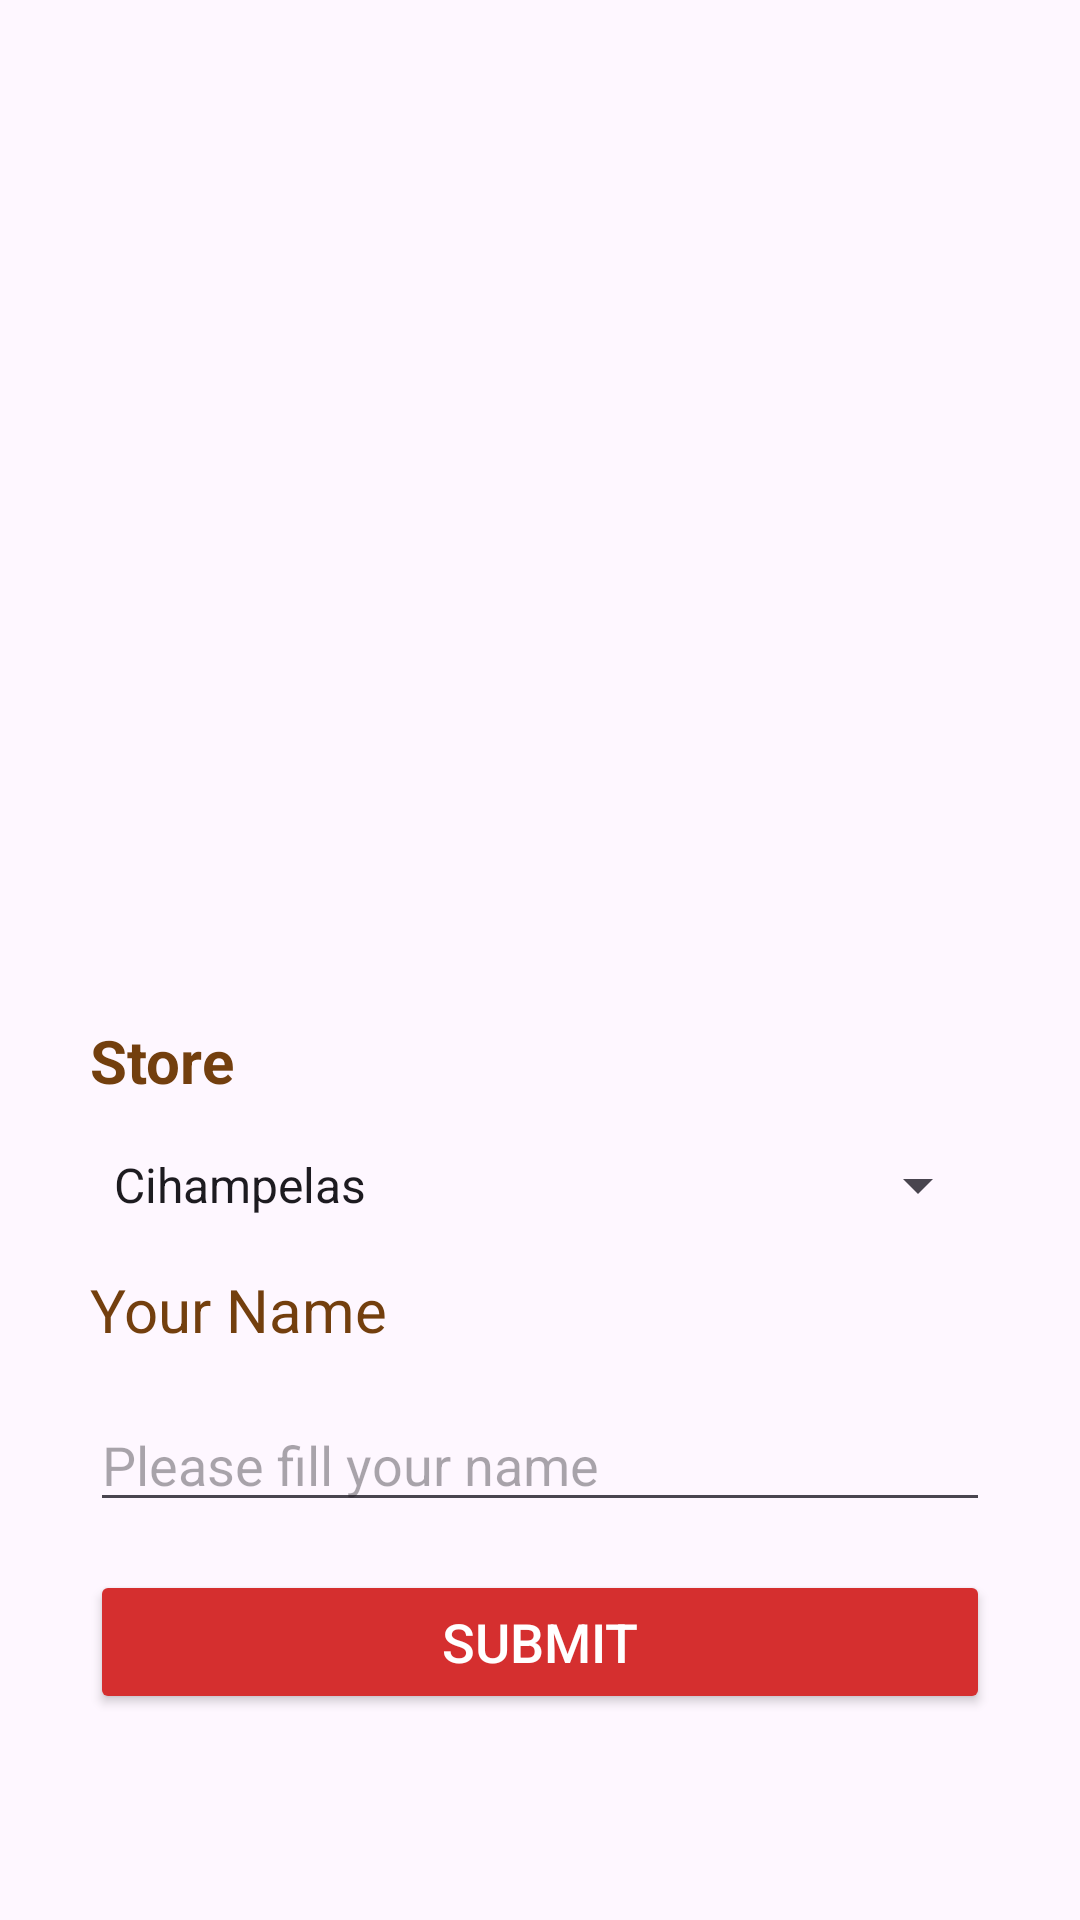

Layout XML and referenced resources for this Android screen:
<!-- AndroidManifest.xml: application theme Theme.RestoranPizza -->
<!-- res/layout/activity_main.xml -->
<?xml version="1.0" encoding="utf-8"?>
<LinearLayout xmlns:android="http://schemas.android.com/apk/res/android"
    xmlns:app="http://schemas.android.com/apk/res-auto"
    xmlns:tools="http://schemas.android.com/tools"
    android:layout_gravity="center"
    android:orientation="vertical"
    android:layout_width="match_parent"
    android:layout_height="match_parent"
    tools:context=".MainActivity">

    <ImageView
        android:id="@+id/logo_restoran"
        android:layout_width="match_parent"
        android:layout_height="240dp"
        android:layout_marginTop="50dp"
        android:src="@drawable/logorestoran" />

    <TextView
        android:id="@+id/store_awal"
        android:layout_width="wrap_content"
        android:layout_height="wrap_content"
        android:text="Store"
        android:textSize="20sp"
        android:textStyle="bold"
        android:textColor="#733F0E"
        android:layout_gravity="start"
        android:layout_marginLeft="30dp"
        android:layout_marginRight="30dp"
        android:layout_marginTop="50dp" />

    <Spinner
        android:id="@+id/storeSpinner"
        android:layout_width="match_parent"
        android:layout_height="wrap_content"
        android:layout_marginLeft="30dp"
        android:layout_marginTop="16dp"
        android:layout_marginRight="30dp"
        android:entries="@array/store_items" />

    <TextView
        android:id="@+id/yourname"
        android:layout_width="wrap_content"
        android:layout_height="35dp"
        android:layout_gravity="start"
        android:layout_marginLeft="30dp"
        android:layout_marginTop="16dp"
        android:text="@string/yourname"
        android:textColor="#733F0E"
        android:textSize="20sp" />

    <EditText
        android:id="@+id/nama"
        android:layout_width="match_parent"
        android:layout_height="wrap_content"
        android:layout_marginTop="8dp"
        android:hint="@string/namaText"
        android:layout_marginLeft="30dp"
        android:layout_marginRight="30dp" />

    <Button
        android:id="@+id/submit_button"
        android:layout_width="match_parent"
        android:layout_height="wrap_content"
        android:text="Submit"
        android:textSize="18sp"
        android:layout_gravity="center"
        android:layout_marginTop="16dp"
        android:backgroundTint="#D52F2F"
        android:textColor="#FFFFFF"
        app:cornerRadius="0dp"
        android:layout_marginLeft="30dp"
        android:layout_marginRight="30dp" />




</LinearLayout>
<!-- resources referenced by this layout -->
<resources>
  <string-array name="store_items">
          <item>Cihampelas</item>
          <item>Cibiru</item>
      </string-array>
  <string name="namaText">Please fill your name</string>
  <string name="yourname">Your Name</string>
  <style name="Theme.RestoranPizza" parent="Base.Theme.RestoranPizza" />
  <style name="Base.Theme.RestoranPizza" parent="Theme.Material3.DayNight.NoActionBar">
          
          
      </style>
</resources>
